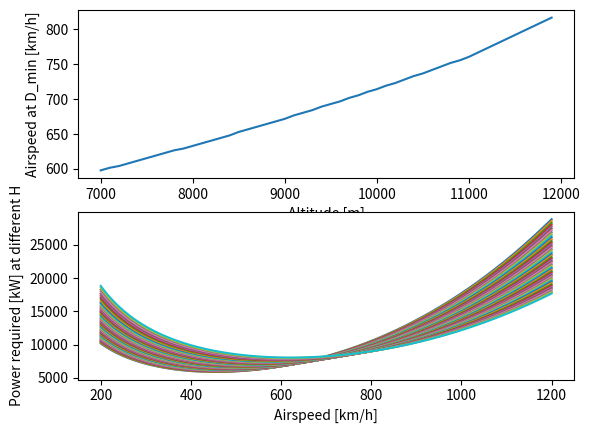
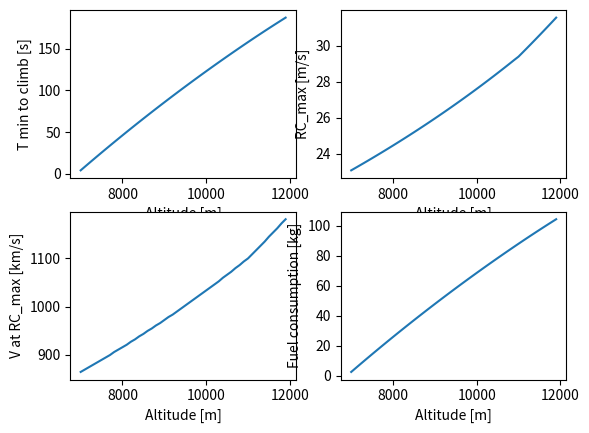

Source code (Python) for these figures, in order:
# -*- coding: utf-8 -*-
"""
Created on Mon May 13 16:00:12 2019

@author: nikki
"""
#-------------------------------MODULES---------------------------------------
import numpy as np
import matplotlib.pyplot as plt

#-------------------------------INPUTS-----------------------------------------
# S         =       Surface area 
#CD0        =       Zero lift drag coefficient
#A          =       Aspect ratio
#e          =       Oswald efficiency factor 
#R_des      =       Design range [m]
#Tcr        =       Thrust setting during cruise
#T_W        =       Thrust to weight ratio during cruise
#R_design   =       design range in m
#Wcr        =       Cruise weight in N
#F          =       Fuel flow during cruise kg/s


#------------------------------VERIFICATION DATA--------------------------------

"""Inputs unit test based on B737 MAX-8"""

MLW  = 69308.*9.81

Tcr = 117.3e03  #N
A = 8.45
e = 0.85
CD0 = 0.020
g = 9.81
S = 124.5 

F = 2000./3600. #Fuel flow kg/s

#assume weight in cruise is at least MLW to allow for a save landing
Wcr = MLW

#------------------------------DEFINITIONS-----------------------------------

def ISA_density(h):      # enter height in m
    M = 0.0289644       #kg/mol molar mass of Earth's air
    R = 8.3144590       #universal gas constant Nm/MolK
    
    if h < 11000:
        rho0 = 1.225   #kg/m^3
        T = 288.15     #K
        h0 = 0.         #m
        a = -0.0065    #K/m
        rho = rho0 * (T/(T + a*(h-h0)))**(1. + ((g*M)/(R*a)))
        
    if h >= 11000:
        rho0 = 0.36391 #kg/m^3
        T = 216.65     #K
        h0 = 11000.     #m
        rho = rho0*np.e**((-g*M*(h-h0))/(R*T))
        
    return rho
    

def drag_plot(h,S,A,e,Wcr):         #Drag VS velocity graph
    V = np.linspace(200,1200,800)   #V range in km/h
    CL_list = []
    CD_list = []
    for i in V:
        CL = Wcr / (0.5*ISA_density(h)*(i/3.6)**2*S)
        CD = CD0 + (CL**2 / (np.pi*A*e))
        CL_list.append(CL)
        CD_list.append(CD)
    
    D = []                  #drag at different airspeeds in kN
    for j in range(len(CL_list)):
        D.append((Wcr * (CD_list[j]/CL_list[j]))/1000.)
        
    #plt.plot(V, D)                   #V-D plot for a given altitude and varying speed
    #plt.xlabel("Speed [km/h]")
    #plt.show()
    
    k = D.index(min(D))            
    return V[k] ,D                    #speed at which the minimum drag is experienced
    

def power_plot(h,Wcr,S,Tcr):        #input weight in Newtons!!!
    V = np.linspace(200,1200,800)   #V range in km/h
    Pr_list = []                    #power required list in kW
    Pa_list = []                    #Power available list in kW
    for i in V:
        CL = Wcr / (0.5*ISA_density(h)*(i/3.6)**2*S)
        CD = CD0 + (CL**2 / (np.pi*A*e))
        Pr = Wcr*np.sqrt((2*Wcr*CD**2)/(S*ISA_density(h)*CL**3))
        
        Pr_list.append(Pr/1000.)
        Pa_list.append((i/3.6)*Tcr/1000.)
        
    
    Pc_list = []                    # Excess power used to climb in kW
    for i in range(len(Pa_list)):
        Pc = Pa_list[i] - Pr_list[i]
        Pc_list.append(Pc)
    
    RC_list = []                    # rate of climb is proportional to excess power
    for j in Pc_list:
        RC_list.append((j*1000)/Wcr)
    
    #Pr, Pa and RC plots for a given altitude
    #plt.plot(V,Pr_list,label = "P_req")
    #plt.plot(V,Pa_list, label = "P_av")
    #plt.legend(loc = "upper right")
    #plt.xlabel("Airspeed [km/h]")
    #plt.ylabel("Power [kW]")
    #plt.show()

    #plt.plot(V,RC_list)
    #plt.xlabel("Airspeed [km/h]")   
    #plt.ylabel("Rate of climb [m/s]")
    #plt.show()

    
    k = RC_list.index(max(RC_list))
    return V[k], max(RC_list),Pr_list,Pa_list,V  #peed at which the maxmimum RC is obtained 


#----------------------------MAIN PROGRAM-----------------------------------
"""Required power wrt altitud and speed at min Drag"""
dh = 100                #step size in altitude
H = range(7000,12000,dh)#altitude range

V_minD = []             #V at minimum drag
for h in H:
    V_minDi = drag_plot(h,S,A,e,Wcr)[0]
    V_minD.append(V_minDi)

plt.subplot(211)   
plt.plot(H,V_minD)
plt.xlabel("Altitude [m]")
plt.ylabel("Airspeed at D_min [km/h]")


for h in H:
    Pr = power_plot(h,Wcr,S,Tcr)[2]
    V = power_plot(h,Wcr,S,Tcr)[4]
    
    
    plt.subplot(212)
    plt.plot(V,Pr)
    plt.xlabel("Airspeed [km/h]")
    plt.ylabel("Power required [kW] at different H")

plt.show()        
    
"""RC max and corresponding airspeed and min time to climb to H wrt altitude"""
V_RCmax = []            #list with V at which RC is max at different altitudes
RC_max = []             #list with RC max values at different altitudes
tmin = [0]              #list with cummelative time to climb at RC max
W_fuel = []             #fuel consumed in kg

Wfi = 0                 #fuel consumption
dh = 100                #step size in altitude
H = range(7000,12000,dh)#altitude range

#RC max with respect to altitude
for h in H:
    Wi = Wcr - Wfi          #take into account the weight variation due to fuel
    RC_maxi = power_plot(h,Wi,S,Tcr)[1]
    
    RC_max.append(RC_maxi)

    Wfi +=  F*g*(dh/RC_maxi)
    W_fuel.append(Wfi/g)
    
#V at RC_max with respect to altitude
Wfi = 0                     #fuel consumption
for h in H:
    Wi = Wcr - Wfi          #take into account the weight variation due to fuel
    V_RCi = power_plot(h,Wi,S,Tcr)[0]

    V_RCmax.append(V_RCi)
    
    RC_maxi = power_plot(h,Wi,S,Tcr)[1]
    Wfi +=  F*g*(dh/RC_maxi)


#Minimum time to climb with respect to altitude
Wfi = 0                     #fuel consumption
for h in H:
    Wi = Wcr - Wfi          #take into account the weight variation due to fuel
    RCi = power_plot(h,Wi,S,Tcr)[1]
    RCii = power_plot(h+dh,Wi,S,Tcr)[1]
    RC_ave = (RCi+RCii)/2.
    
    tmin.append(tmin[-1]+(dh/RC_ave))

    Wfi +=  F*g*(dh/RC_ave)


tmin.remove(0)
plt.subplot(221)
plt.plot(H,tmin)
plt.ylabel("T min to climb [s]")
plt.xlabel("Altitude [m]")

plt.subplot(222)
plt.plot(H,RC_max)
plt.ylabel("RC_max [m/s]")
plt.xlabel("Altitude [m]")

plt.subplot(223)
plt.plot(H,V_RCmax)
plt.ylabel("V at RC_max [km/s]")
plt.xlabel("Altitude [m]")

plt.subplot(224)
plt.plot(H,W_fuel)
plt.xlabel("Altitude [m]")
plt.ylabel("Fuel consumption [kg]")


plt.show()






    
    
    

        
        
    
